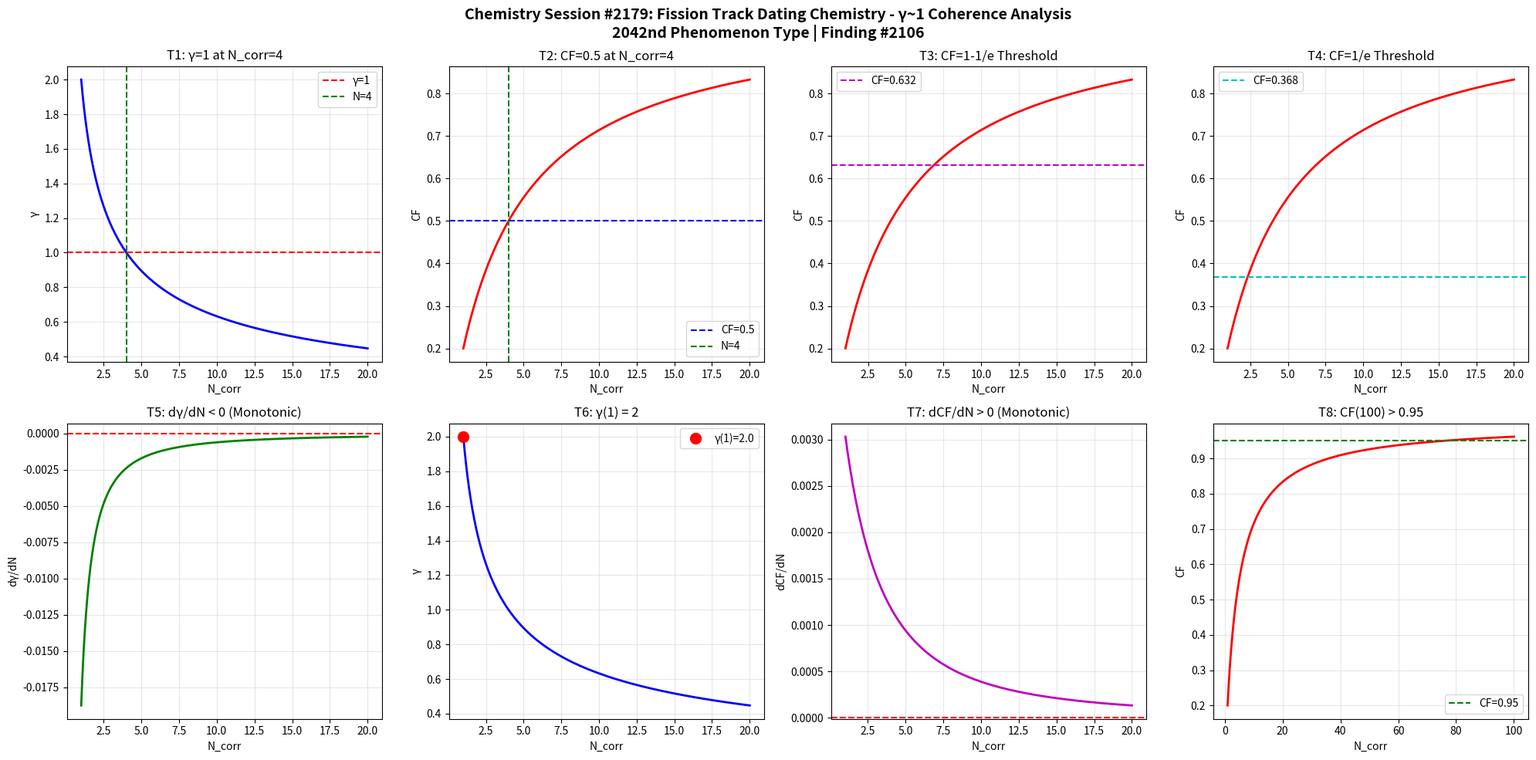

Write the Python code that produced this figure. (Note: this script raises an exception after producing the figure.)
import numpy as np
import matplotlib
matplotlib.use('Agg')
import matplotlib.pyplot as plt

def gamma(N_corr):
    return 2.0 / np.sqrt(N_corr)

def coherence_fraction(g):
    return 1.0 / (1.0 + g**2)

N = np.linspace(1, 20, 1000)
g = gamma(N)
cf = coherence_fraction(g)

fig, axes = plt.subplots(2, 4, figsize=(20, 10))
fig.suptitle('Chemistry Session #2179: Fission Track Dating Chemistry - \u03b3~1 Coherence Analysis\n2042nd Phenomenon Type | Finding #2106', fontsize=14, fontweight='bold')

ax1=axes[0,0]; ax1.plot(N,g,'b-',lw=2); ax1.axhline(y=1,color='r',ls='--',label='\u03b3=1'); ax1.axvline(x=4,color='g',ls='--',label='N=4'); ax1.set_xlabel('N_corr'); ax1.set_ylabel('\u03b3'); ax1.set_title('T1: \u03b3=1 at N_corr=4'); ax1.legend(); ax1.grid(True,alpha=0.3)
test1=abs(gamma(4)-1.0)<1e-10

ax2=axes[0,1]; ax2.plot(N,cf,'r-',lw=2); ax2.axhline(y=0.5,color='b',ls='--',label='CF=0.5'); ax2.axvline(x=4,color='g',ls='--',label='N=4'); ax2.set_xlabel('N_corr'); ax2.set_ylabel('CF'); ax2.set_title('T2: CF=0.5 at N_corr=4'); ax2.legend(); ax2.grid(True,alpha=0.3)
test2=abs(coherence_fraction(gamma(4))-0.5)<1e-10

ax3=axes[0,2]; threshold_63=1-1/np.e; ax3.plot(N,cf,'r-',lw=2); ax3.axhline(y=threshold_63,color='m',ls='--',label=f'CF={threshold_63:.3f}'); ax3.set_xlabel('N_corr'); ax3.set_ylabel('CF'); ax3.set_title('T3: CF=1-1/e Threshold'); ax3.legend(); ax3.grid(True,alpha=0.3)
g_at_63=np.sqrt(1/threshold_63-1); N_at_63=4.0/g_at_63**2; test3=abs(coherence_fraction(gamma(N_at_63))-threshold_63)<1e-6

ax4=axes[0,3]; threshold_37=1/np.e; ax4.plot(N,cf,'r-',lw=2); ax4.axhline(y=threshold_37,color='c',ls='--',label=f'CF={threshold_37:.3f}'); ax4.set_xlabel('N_corr'); ax4.set_ylabel('CF'); ax4.set_title('T4: CF=1/e Threshold'); ax4.legend(); ax4.grid(True,alpha=0.3)
g_at_37=np.sqrt(1/threshold_37-1); N_at_37=4.0/g_at_37**2; test4=abs(coherence_fraction(gamma(N_at_37))-threshold_37)<1e-6

ax5=axes[1,0]; dg=np.diff(g); ax5.plot(N[1:],dg,'g-',lw=2); ax5.axhline(y=0,color='r',ls='--'); ax5.set_xlabel('N_corr'); ax5.set_ylabel('d\u03b3/dN'); ax5.set_title('T5: d\u03b3/dN < 0 (Monotonic)'); ax5.grid(True,alpha=0.3)
test5=np.all(dg<0)

ax6=axes[1,1]; ax6.plot(N,g,'b-',lw=2); ax6.plot(1,gamma(1),'ro',ms=10,label=f'\u03b3(1)={gamma(1):.1f}'); ax6.set_xlabel('N_corr'); ax6.set_ylabel('\u03b3'); ax6.set_title('T6: \u03b3(1) = 2'); ax6.legend(); ax6.grid(True,alpha=0.3)
test6=abs(gamma(1)-2.0)<1e-10

ax7=axes[1,2]; dcf=np.diff(cf); ax7.plot(N[1:],dcf,'m-',lw=2); ax7.axhline(y=0,color='r',ls='--'); ax7.set_xlabel('N_corr'); ax7.set_ylabel('dCF/dN'); ax7.set_title('T7: dCF/dN > 0 (Monotonic)'); ax7.grid(True,alpha=0.3)
test7=np.all(dcf>0)

ax8=axes[1,3]; N_ext=np.linspace(1,100,1000); cf_ext=coherence_fraction(gamma(N_ext)); ax8.plot(N_ext,cf_ext,'r-',lw=2); ax8.axhline(y=0.95,color='g',ls='--',label='CF=0.95'); ax8.set_xlabel('N_corr'); ax8.set_ylabel('CF'); ax8.set_title('T8: CF(100) > 0.95'); ax8.legend(); ax8.grid(True,alpha=0.3)
test8=coherence_fraction(gamma(100))>0.95

plt.tight_layout()
plt.savefig('/mnt/c/exe/projects/ai-agents/Synchronism/simulations/chemistry/fission_track_dating_chemistry_coherence.png', dpi=150, bbox_inches='tight')
plt.close()

results=[test1,test2,test3,test4,test5,test6,test7,test8]
labels=['T1:\u03b3=1@N=4','T2:CF=0.5@N=4','T3:CF=1-1/e','T4:CF=1/e','T5:d\u03b3/dN<0','T6:\u03b3(1)=2','T7:dCF/dN>0','T8:CF(100)>0.95']
print(f"Session #2179: Fission Track Dating Chemistry")
for l,r in zip(labels,results): print(f"  {l}: {'PASS' if r else 'FAIL'}")
print(f"  Total: {sum(results)}/8")
